4-way image classification set "data_processed" from GitHub (1Line25/Brain-Tumor-Detection-AI); label vocabulary: glioma tumor, meningioma tumor, no tumor, pituitary tumor.

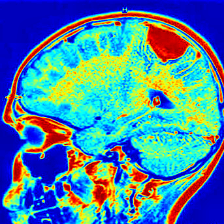
Label: meningioma tumor

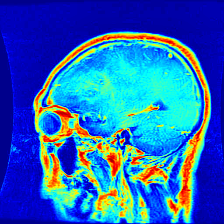
Label: glioma tumor

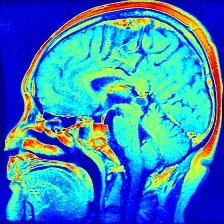
Label: pituitary tumor

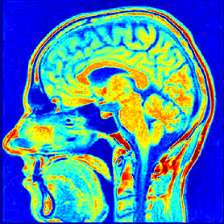
Label: no tumor

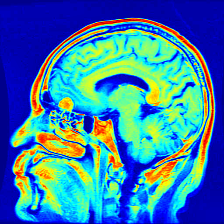
Label: meningioma tumor

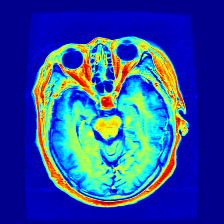
Label: pituitary tumor
